6-way image classification set "dataset" from GitHub (ViNiT-BeNiWaL/Waste_Segregation); label vocabulary: glass, metal, organic waste, paper, plastic, recyclable waste.

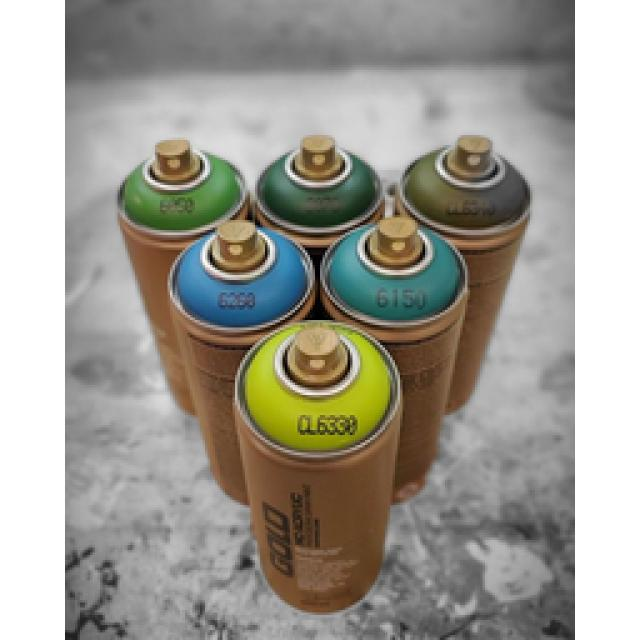
Label: metal

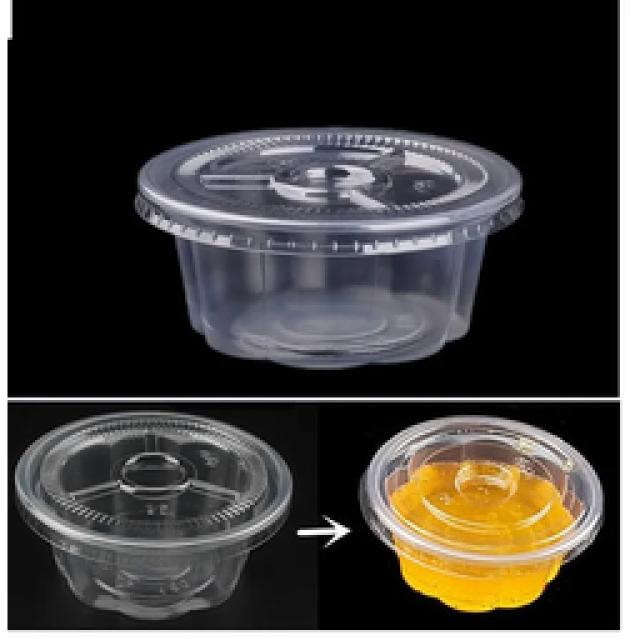
Label: plastic

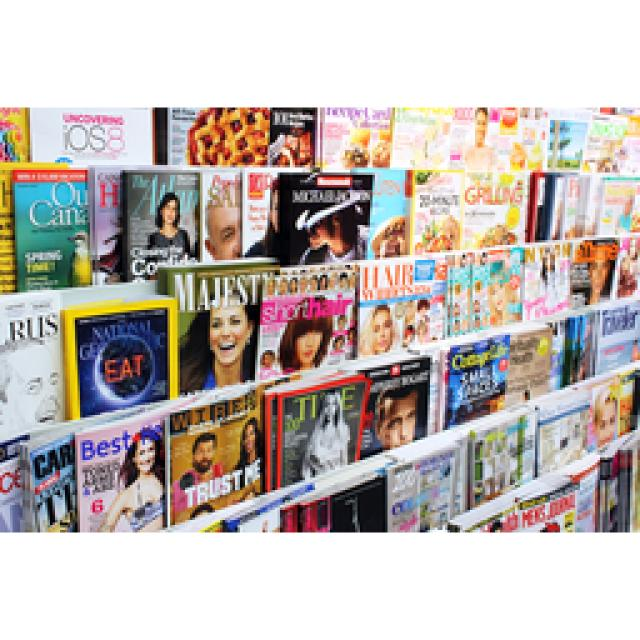
Label: paper

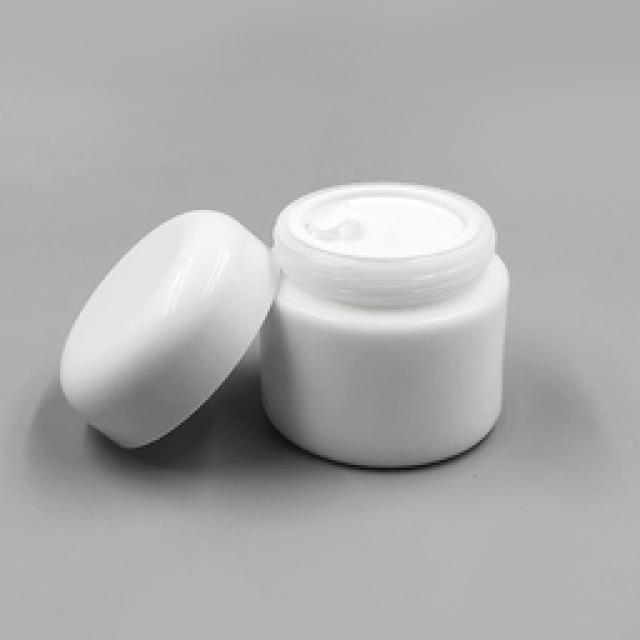
Label: glass

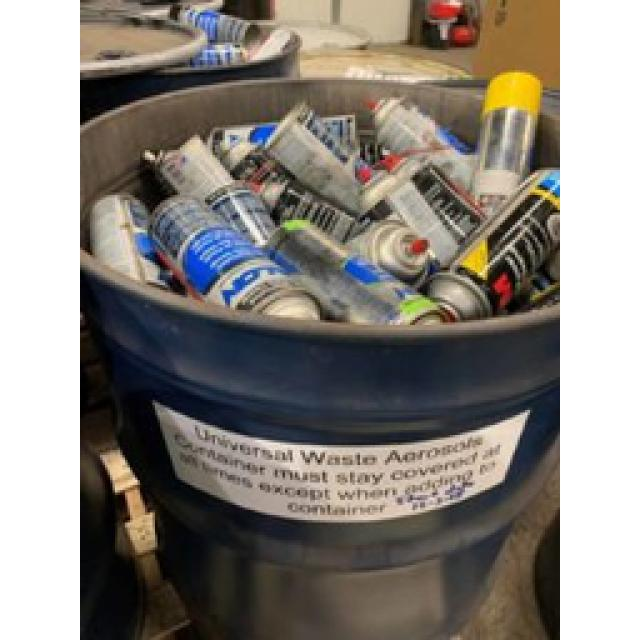
Label: metal

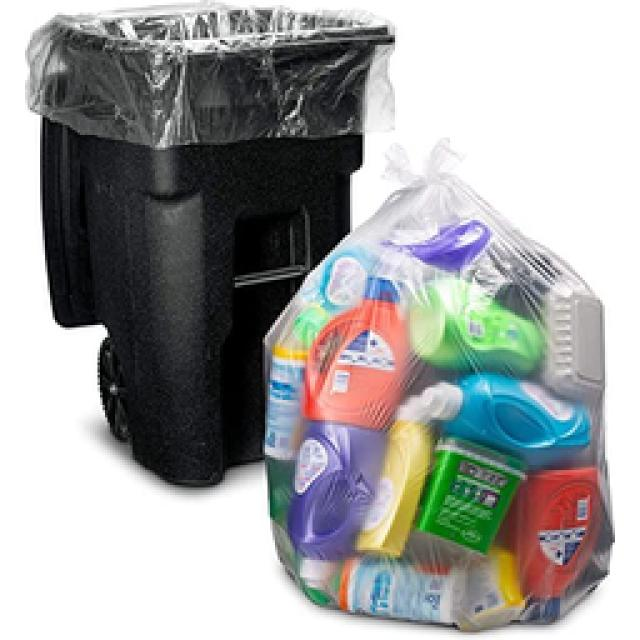
Label: plastic
